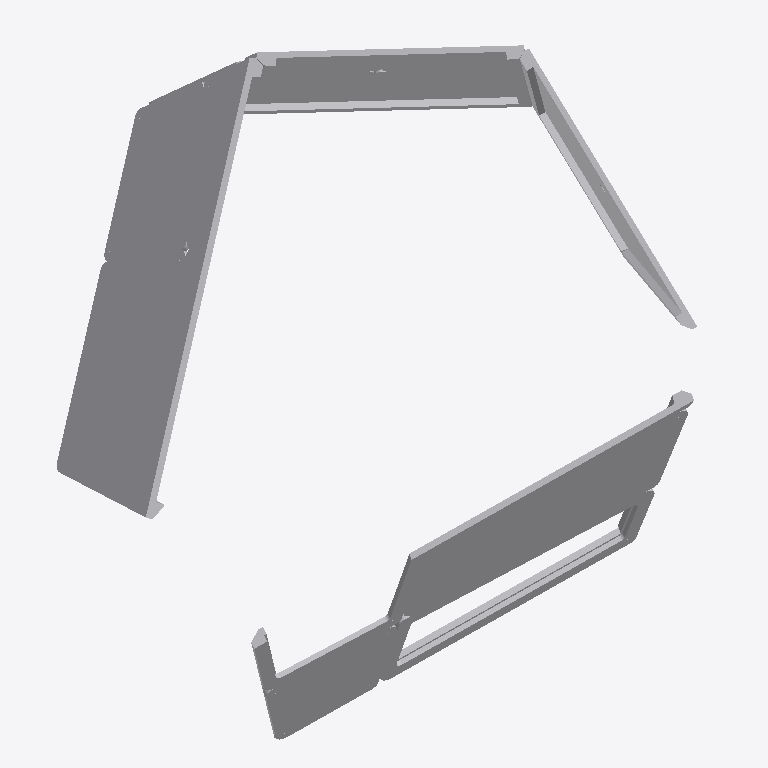
Plan cut of the same IFC building model at storey 'Default Building Storey' (level 0.00 m, cut at 1.40 m), seen from above with north up, elements coloured by IFC class (only those large enough to see are counted): 28 other elements (light grey). Cut surfaces are drawn darker.
Extent 4.9 m × 5.3 m × 2.6 m (x, y, z). Storeys (1): Default Building Storey at 0.00 m. Elements (42): 42 IfcBuildingElementProxy.

HEADER;
FILE_DESCRIPTION(('ViewDefinition [CoordinationView_V2.0]'),'2;1');
FILE_NAME('C:\\Users\\rvouillo\\Desktop\\A-12.ifc','2022-08-22T11:44:54',(''),('',''),'','TopSolid 7.15.400.205','');
FILE_SCHEMA(('IFC4'));
ENDSEC;
DATA;
#1=IFCPROJECT('1UoiAQmT55kO6$Zp0_tsWG',#2,'PAVILLON',$,$,$,$,(#4),#27);
#28=IFCSITE('0mPMOoNwHATBPkY7jCdPAG',#2,'Default Site',$,$,#29,$,$,.ELEMENT.,$,$,$,$,$);
#32=IFCBUILDING('0zpYH1wL13zuiivj93Pq_D',#2,'Default Building',$,$,#33,$,$,.ELEMENT.,$,$,$);
#39=IFCBUILDINGSTOREY('3mlbDi5nLEUwRsghfgUhNM',#2,'Default Building Storey',$,$,#40,$,$,.ELEMENT.,$);
#3448=IFCBUILDINGELEMENTPROXY('25JtMEkAT4HBKK0S0Te$e3',#2,'MULTI PANNEAU - M1 - A2','PAN M1 - A2',$,#3449,#3454,$,$);
#24138=IFCBUILDINGELEMENTPROXY('2VAeUnKBjCT88t5uFFcxCO',#2,'MULTI PANNEAU - M4 - B2','PAN M4 - B2',$,#24139,#24144,$,$);
#2173=IFCBUILDINGELEMENTPROXY('3d_GRHIL98CRUo6eFIEJ4F',#2,'MULTI PANNEAU - M1 - A1','PAN M1 - A1',$,#2174,#2179,$,$);
#4719=IFCBUILDINGELEMENTPROXY('1VgrjkI_jD5uRO_GDBz9ZJ',#2,'MULTI PANNEAU - M1 - B1','PAN M1 - B1',$,#4720,#4725,$,$);
#22872=IFCBUILDINGELEMENTPROXY('00ck6lNafCJvYZMGfWr4yl',#2,'MULTI PANNEAU - M4 - A1','PAN M4 - A1',$,#22873,#22878,$,$);
#29626=IFCBUILDINGELEMENTPROXY('1fKnWE$A5EOhZU2eBvJobV',#2,'MULTI PANNEAU - M4 - A2','PAN M4 - A2',$,#29627,#29632,$,$);
#7322=IFCBUILDINGELEMENTPROXY('20N4SJv9D7tfj1uzWsdYB_',#2,'MULTI PANNEAU - M2 - A1','PAN M2 - A1',$,#7323,#7328,$,$);
#8629=IFCBUILDINGELEMENTPROXY('3z$Mk9r1jFHhmEuNjLjI4B',#2,'MULTI PANNEAU - M2 - A2','PAN M2 - A2',$,#8630,#8635,$,$);
#28175=IFCBUILDINGELEMENTPROXY('3ofufwe1f1JuZDZ8mgK32L',#2,'MULTI PANNEAU - M4 - B1','PAN M4 - B1',$,#28176,#28181,$,$);
#9900=IFCBUILDINGELEMENTPROXY('2cZg6eslXBMAtqtEDG8WZ7',#2,'MULTI PANNEAU - M2 - B1','PAN M2 - B1',$,#9901,#9906,$,$);
#6021=IFCBUILDINGELEMENTPROXY('009VOcF3v4BQ8POs_nc_cC',#2,'MULTI PANNEAU - M1 - B2','PAN M1 - B2',$,#6022,#6027,$,$);
#546=IFCBUILDINGELEMENTPROXY('2jpG3ShLL5eh0cYVF0SILR',#2,'POUTRE = C2 - P1','',$,#547,#552,$,$);
#11166=IFCBUILDINGELEMENTPROXY('01Lc_JPq58aRUAqKkVfgz3',#2,'MULTI PANNEAU - M2 - B2','PAN M2 - B2',$,#11167,#11172,$,$);
#1364=IFCBUILDINGELEMENTPROXY('1L79_p0KLDXxruXSEDXuMq',#2,'POUTRE = C4 - P1','',$,#1365,#1370,$,$);
#15035=IFCBUILDINGELEMENTPROXY('05R7U4Elv25RDhVpu6yjqo',#2,'MULTI PANNEAU - M3 - B1','PAN M3 - B1',$,#15036,#15041,$,$);
#16342=IFCBUILDINGELEMENTPROXY('0fWnazdIz9RvzQINB$Hri3',#2,'MULTI PANNEAU - M3 - B2','PAN M3 - B2',$,#16343,#16348,$,$);
#955=IFCBUILDINGELEMENTPROXY('1rTYHCybjB48ocPGL36Fa9',#2,'POUTRE = C3 - P1','',$,#956,#961,$,$);
#12498=IFCBUILDINGELEMENTPROXY('2HZwH5o852PgQOI9DX4sET',#2,'MULTI PANNEAU - M3 - A1','PAN M3 - A1',$,#12499,#12504,$,$);
#13764=IFCBUILDINGELEMENTPROXY('1jFKpvCQv8AvGFNvcM4cC3',#2,'MULTI PANNEAU - M3 - A2','PAN M3 - A2',$,#13765,#13770,$,$);
#1240=IFCBUILDINGELEMENTPROXY('1Xb8cmZiDDVv6NDPaIBA9q',#2,'POUTRE = C3 - P4','',$,#1241,#1246,$,$);
#26716=IFCBUILDINGELEMENTPROXY('2Xjv8g4Kr1xgvPYuDXYOe5',#2,'MULTI PANNEAU - M4 - C2','PAN M4 - C2',$,#26717,#26722,$,$);
#831=IFCBUILDINGELEMENTPROXY('3cRAoXL0zDLOGgA2vcNDS8',#2,'POUTRE = C2 - P4','',$,#832,#837,$,$);
#1050=IFCBUILDINGELEMENTPROXY('1FpLXxanf8YPcCfUF6pDD1',#2,'POUTRE = C3 - P2','',$,#1051,#1056,$,$);
#1459=IFCBUILDINGELEMENTPROXY('0Dmus6yon2eO0aYKjNkWoz',#2,'POUTRE = C4 - P2','',$,#1460,#1465,$,$);
#641=IFCBUILDINGELEMENTPROXY('0oODr40Qb0Thl_Dp6e92_N',#2,'POUTRE = C2 - P2','',$,#642,#647,$,$);
#1649=IFCBUILDINGELEMENTPROXY('3hPeWiXL17ev9IN$DdtMlx',#2,'POUTRE = C4 - P4','',$,#1650,#1655,$,$);
#422=IFCBUILDINGELEMENTPROXY('3G4KQnTlX4VhcwDe8XQcKu',#2,'POUTRE = C1 - P4','',$,#423,#428,$,$);
#232=IFCBUILDINGELEMENTPROXY('18_3AAnF11Z8jK84lIsHbw',#2,'POUTRE = C1 - P2','',$,#233,#238,$,$);
ENDSEC;
